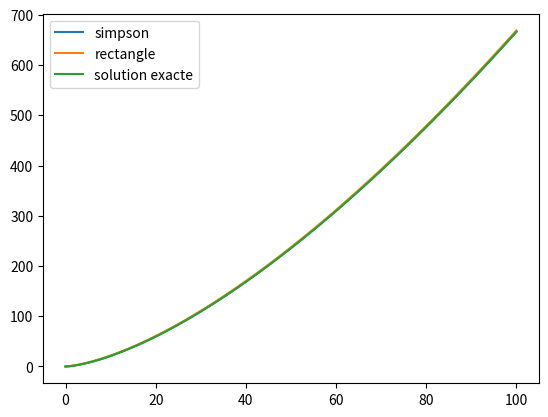

Recreate this plot in Python.
import numpy as np
import matplotlib.pyplot as plt

def f(x):
    return np.sqrt(x)

def intf(a,x):
    return 2/3*(x**(3/2)-a**(3/2))

def simpson(y,a,b,N):
    sum=0
    pas=(b-a)/(N-1)*2
    i=0
    result=[0]
    while i+2<N:
        sum+=pas/6*(y[i]+4*y[i+1]+y[i+2])
        result.append(sum)
        i+=2
    if(N%2==0):
        sum+=(-1/24*y[-3]+1/3*y[-2]+5/24*y[-1])*pas
        result.append(sum)
    return result

def rectangle(y,a,b,N):
    sum=0
    result=[0]
    pas=(b-a)/(N-1)
    for i in range(1,N):
        sum+=y[i]*pas
        result.append(sum)
    return result

a=0
b=100
N=200
x=np.linspace(a,b,N)
if(N%2==0):
    x1=np.linspace(a,b-(b-a)/N,int(N/2))
    x1=np.concatenate([x1,[b]])
else:
    x1=np.linspace(a,b,int(N/2)+1)
y=f(x)
s1=simpson(y,a,b,N)
s2=rectangle(y,a,b,N)
s3=intf(a,x)

plt.plot(x1,s1,label="simpson")
plt.plot(x,s2,label="rectangle")
plt.plot(x,s3,label="solution exacte")
plt.legend()
plt.show()